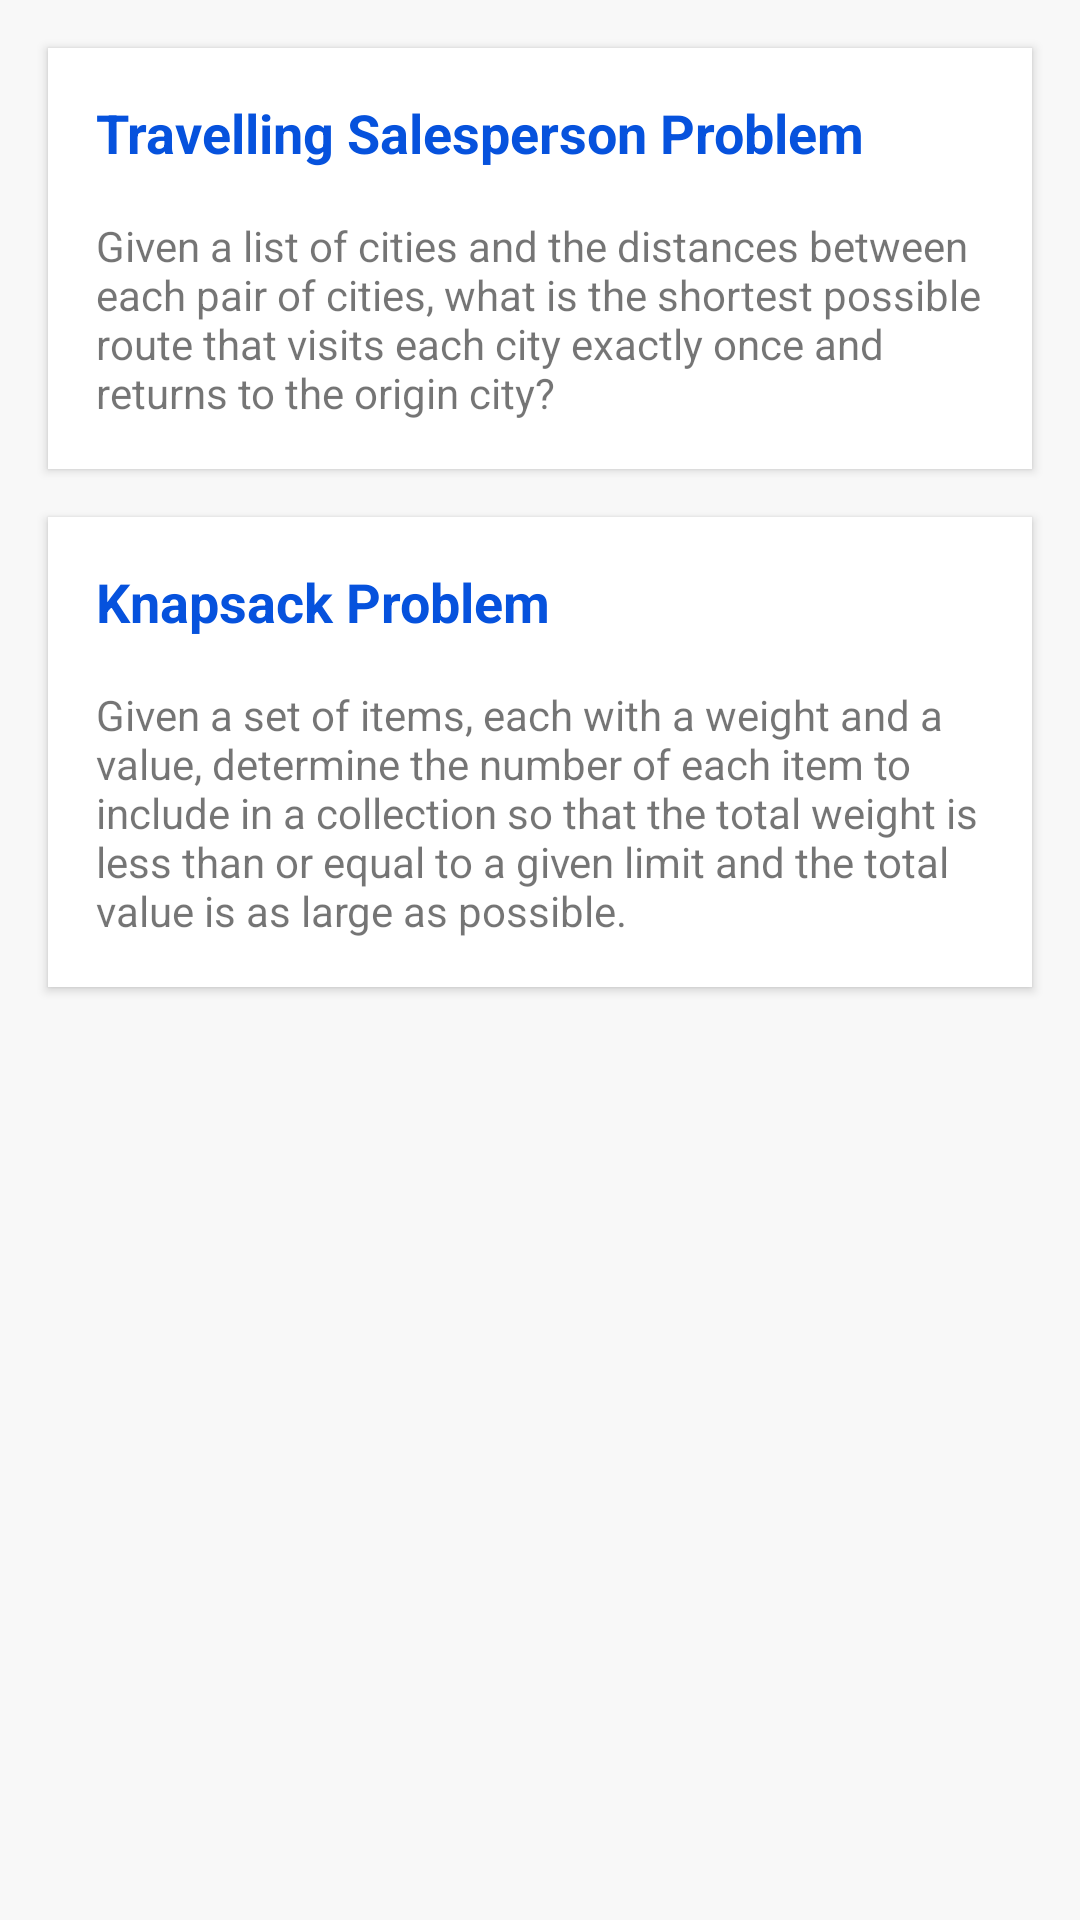

The Android layout XML behind this screen, and the referenced resources:
<!-- AndroidManifest.xml: application theme Theme.GenAlg -->
<!-- res/layout/activity_main.xml -->
<?xml version="1.0" encoding="utf-8"?>
<LinearLayout xmlns:android="http://schemas.android.com/apk/res/android"
    xmlns:app="http://schemas.android.com/apk/res-auto"
    xmlns:tools="http://schemas.android.com/tools"
    android:layout_width="match_parent"
    android:layout_height="match_parent"
    android:orientation="vertical"
    android:background="#F8F8F8"
    tools:context=".MainActivity">

    <androidx.cardview.widget.CardView
        android:layout_width="match_parent"
        android:layout_marginTop="16dp"
        android:layout_marginLeft="16dp"
        android:layout_marginRight="16dp"
        app:cardCornerRadius="0dp"
        android:onClick="onTSPSettings"
        android:clickable="true"
        android:foreground="?android:attr/selectableItemBackground"
        app:contentPadding="16dp"
        android:layout_height="wrap_content">

        <LinearLayout
            android:layout_width="match_parent"
            android:layout_height="match_parent"
            android:orientation="vertical">

            <TextView
                android:id="@+id/textView4"
                android:layout_width="match_parent"
                android:layout_height="wrap_content"
                android:textStyle="bold"
                android:text="Travelling Salesperson Problem"
                android:layout_marginBottom="16dp"
                android:textAppearance="@style/TextAppearance.AppCompat.Medium"
                android:textColor="?attr/colorPrimary" />

            <TextView
                android:id="@+id/textView6"
                android:layout_width="wrap_content"
                android:layout_height="wrap_content"
                android:text="Given a list of cities and the distances between each pair of cities, what is the shortest possible route that visits each city exactly once and returns to the origin city?"
                android:textAppearance="@style/TextAppearance.AppCompat.Small" />

        </LinearLayout>

    </androidx.cardview.widget.CardView>

    <androidx.cardview.widget.CardView
        android:layout_width="match_parent"
        android:layout_height="wrap_content"
        android:layout_marginLeft="16dp"
        android:layout_marginTop="16dp"
        android:layout_marginRight="16dp"
        app:cardCornerRadius="0dp"
        android:onClick="onKPettings"
        android:clickable="true"
        android:foreground="?android:attr/selectableItemBackground"
        app:contentPadding="16dp">

        <LinearLayout
            android:layout_width="match_parent"
            android:layout_height="match_parent"
            android:orientation="vertical">

            <TextView
                android:id="@+id/textView4"
                android:layout_width="match_parent"
                android:layout_height="wrap_content"
                android:layout_marginBottom="16dp"
                android:text="Knapsack Problem"
                android:textAppearance="@style/TextAppearance.AppCompat.Medium"
                android:textColor="?attr/colorPrimary"
                android:textStyle="bold" />

            <TextView
                android:id="@+id/textView6"
                android:layout_width="wrap_content"
                android:layout_height="wrap_content"
                android:text="Given a set of items, each with a weight and a value, determine the number of each item to include in a collection so that the total weight is less than or equal to a given limit and the total value is as large as possible."
                android:textAppearance="@style/TextAppearance.AppCompat.Small" />
        </LinearLayout>
    </androidx.cardview.widget.CardView>
</LinearLayout>
<!-- resources referenced by this layout -->
<resources>
  <style name="Theme.GenAlg" parent="Theme.MaterialComponents.DayNight.DarkActionBar">
          
          <item name="colorPrimary">@color/purple_500</item>
          <item name="colorPrimaryVariant">@color/purple_700</item>
          <item name="colorOnPrimary">@color/white</item>
          
          <item name="colorSecondary">@color/purple_500</item>
          <item name="colorSecondaryVariant">@color/purple_700</item>
          <item name="colorOnSecondary">@color/black</item>
          
          <item name="android:statusBarColor" tools:targetApi="l">?attr/colorPrimaryVariant</item>
          
      </style>
  <color name="purple_500">#0652DD</color>
  <color name="purple_700">#0652DD</color>
  <color name="white">#FFFFFFFF</color>
  <color name="black">#FF000000</color>
</resources>
